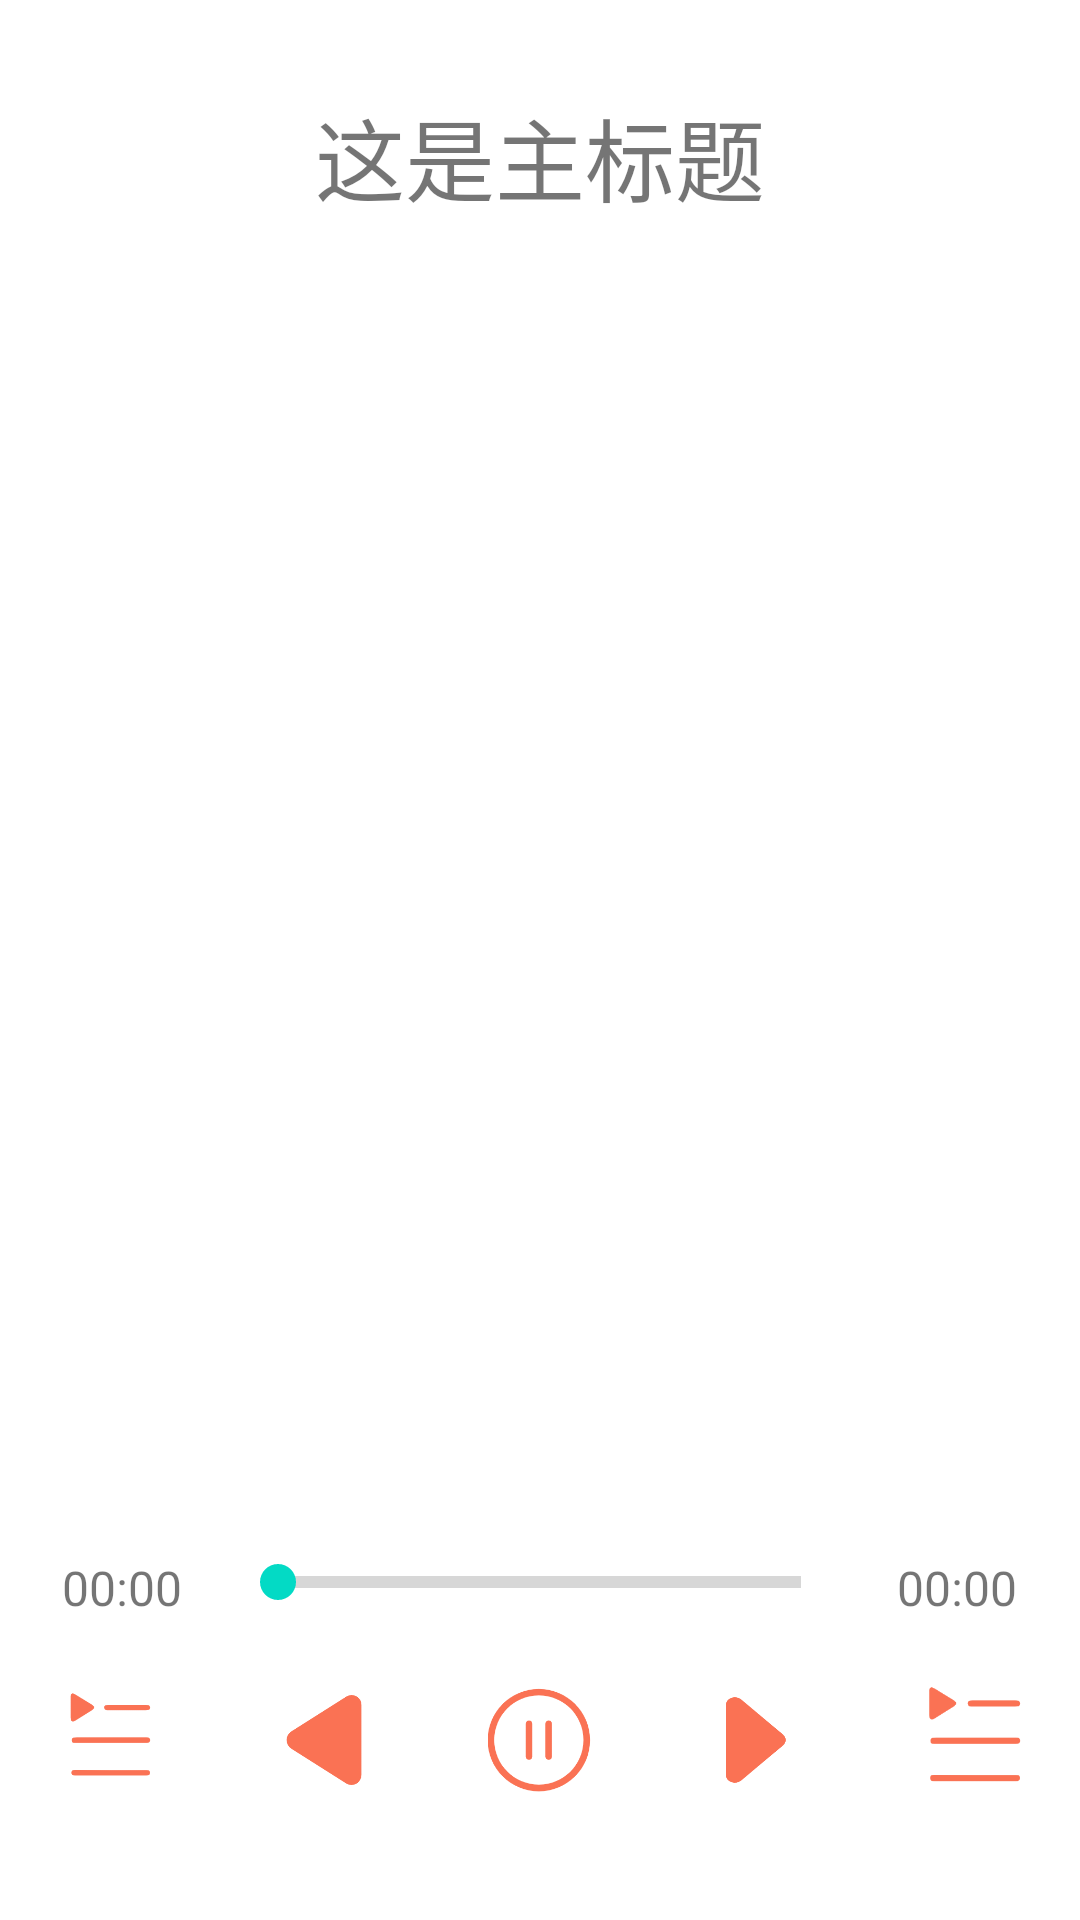

Android layout source for this screen:
<!-- AndroidManifest.xml: application theme Theme.Hilimaya -->
<!-- res/layout/activity_player.xml -->
<?xml version="1.0" encoding="utf-8"?>
<RelativeLayout xmlns:android="http://schemas.android.com/apk/res/android"
    xmlns:app="http://schemas.android.com/apk/res-auto"
    xmlns:tools="http://schemas.android.com/tools"
    android:layout_width="match_parent"
    android:layout_height="match_parent"
    tools:context=".PlayerActivity">

    <TextView
        android:id="@+id/track_title"
        android:layout_width="match_parent"
        android:layout_height="wrap_content"
        android:layout_marginLeft="30dp"
        android:layout_marginTop="30dp"
        android:layout_marginRight="30dp"
        android:ellipsize="end"
        android:gravity="center"
        android:maxLines="1"
        android:text="这是主标题"
        android:textSize="30sp" />

    <androidx.viewpager.widget.ViewPager
        android:id="@+id/track_page_view"
        android:layout_width="match_parent"
        android:layout_height="wrap_content"
        android:layout_below="@+id/track_title"
        android:layout_marginTop="50dp"
        android:layout_marginBottom="150dp"
      />

    <LinearLayout
        android:layout_width="match_parent"
        android:layout_height="wrap_content"
        android:layout_alignParentBottom="true"
        android:orientation="vertical">
        
        <LinearLayout
            android:layout_width="match_parent"
            android:layout_height="wrap_content">

            <TextView
                android:id="@+id/current_position"
                android:layout_width="0dp"
                android:layout_height="wrap_content"
                android:layout_marginLeft="10dp"
                android:layout_weight="3"
                android:gravity="center"
                android:text="00:00"
                android:textSize="16sp" />

            <SeekBar
                android:id="@+id/progress_track"
                style="@style/Widget.AppCompat.ProgressBar.Horizontal"
                android:layout_width="0dp"
                android:layout_height="wrap_content"
                android:layout_marginLeft="5dp"
                android:layout_marginRight="5dp"
                android:layout_weight="10" />

            <TextView
                android:id="@+id/track_duration"
                android:layout_width="0dp"
                android:layout_height="wrap_content"
                android:layout_marginRight="10dp"
                android:layout_weight="3"
                android:gravity="center"
                android:text="00:00"
                android:textSize="16sp" />
        </LinearLayout>

        
        <LinearLayout
            android:layout_width="match_parent"
            android:layout_height="wrap_content"
            android:layout_marginTop="20dp"
            android:layout_marginBottom="40dp"
            android:gravity="center_vertical"
            android:orientation="horizontal">

            <ImageView
                android:id="@+id/play_mode_switch_iv"
                android:layout_width="0dp"
                android:layout_height="35dp"
                android:layout_weight="1"
                android:src="@mipmap/play_list" />

            <ImageView
                android:id="@+id/previous_iv"
                android:layout_width="0dp"
                android:src="@mipmap/previous"
                android:layout_height="30dp"
                android:layout_weight="1" />

            <ImageView
                android:id="@+id/play_control_iv"
                android:src="@mipmap/play_stop_icon"
                android:layout_width="0dp"
                android:layout_height="35dp"
                android:layout_weight="1" />

            <ImageView
                android:id="@+id/next_iv"
                android:layout_width="0dp"
                android:layout_height="30dp"
                android:layout_weight="1"
                android:src="@drawable/selector_player_next" />

            <ImageView
                android:id="@+id/play_list_iv"
                android:src="@mipmap/play_list"
                android:layout_width="0dp"
                android:layout_height="40dp"
                android:layout_weight="1" />
        </LinearLayout>
    </LinearLayout>


</RelativeLayout>
<!-- resources referenced by this layout -->
<resources>
  <!-- drawable selector_player_next (drawable) -->
  <?xml version="1.0" encoding="utf-8"?>
  <selector xmlns:android="http://schemas.android.com/apk/res/android">
      <item android:drawable="@mipmap/next_press" android:state_pressed="true"/>
      <item android:drawable="@mipmap/next"/>
      
  </selector>
  <!-- mipmap play_list: png bitmap (mipmap-mdpi, 3164 bytes) -->
  <!-- mipmap play_stop_icon: png bitmap (mipmap-mdpi, 9531 bytes) -->
  <!-- mipmap previous: png bitmap (mipmap-mdpi, 4461 bytes) -->
  <style name="Theme.Hilimaya" parent="Theme.MaterialComponents.DayNight.NoActionBar">
          
          <item name="colorPrimary">@color/main_color</item>
          <item name="colorPrimaryVariant">@color/main_color</item>
          <item name="colorOnPrimary">@color/main_color</item>
          
          <item name="colorSecondary">@color/teal_200</item>
          <item name="colorSecondaryVariant">@color/teal_700</item>
          <item name="colorOnSecondary">@color/black</item>
          
          <item name="android:statusBarColor" tools:targetApi="l">?attr/colorPrimaryVariant</item>
          
      </style>
  <color name="main_color">#FA7254</color>
  <color name="teal_200">#FF03DAC5</color>
  <color name="teal_700">#FF018786</color>
  <color name="black">#FF000000</color>
</resources>
